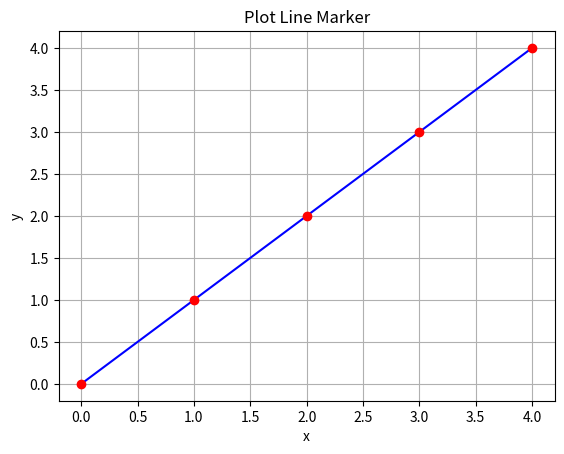

Generate this figure with matplotlib: (Note: this script raises an exception after producing the figure.)
#28plot.py

import matplotlib.pyplot as graph
import numpy as np

x = np.arange(5)
y = np.arange(5)

graph.plot(x, y, "b-", x, y, "ro")
#graph.plot( )
#graph.plot()

# marker : 모양
"""
    o : circle, 8 : octagon, p : pentagon, D : diamond
    v ^ < >,        s : square, * : star , x,  d : thin_Diamon
"""
# 색 :
#   b : blue   r : red
#   m : magenta     g : green, c : cyan, y : yello

graph.xlabel("x")
graph.ylabel("y")
graph.title("Plot Line Marker")
graph.grid(True)
graph.savefig("d:/plot_marker.png")
graph.show()